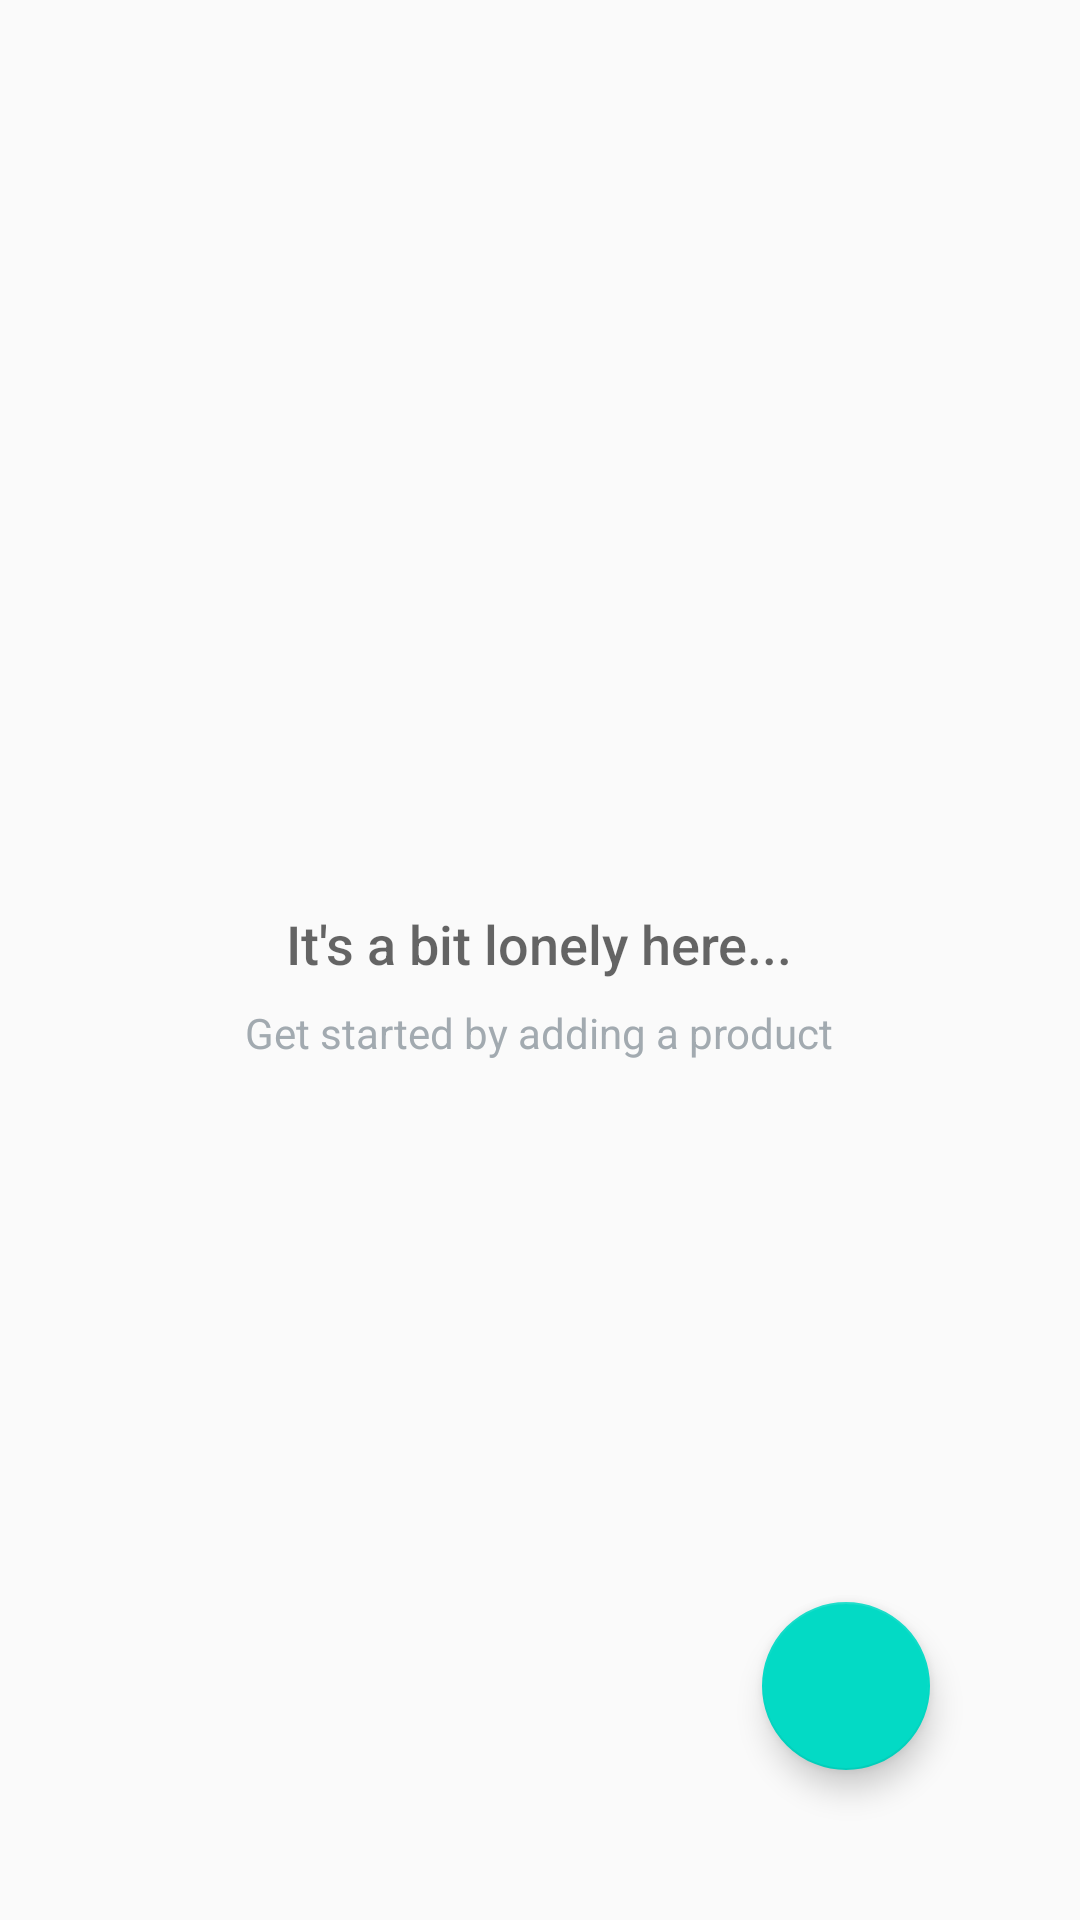

The Android layout XML behind this screen, and the referenced resources:
<!-- AndroidManifest.xml: application theme AppTheme -->
<!-- res/layout/activity_main.xml -->
<?xml version="1.0" encoding="utf-8"?>
<RelativeLayout xmlns:android="http://schemas.android.com/apk/res/android"
    xmlns:tools="http://schemas.android.com/tools"
    android:layout_width="match_parent"
    android:layout_height="match_parent"
    tools:context=".MainActivity">

    <ListView
        android:id="@+id/list"
        android:layout_width="match_parent"
        android:layout_height="match_parent" />

    
    <RelativeLayout
        android:id="@+id/empty_view"
        android:layout_width="wrap_content"
        android:layout_height="wrap_content"
        android:layout_centerInParent="true">

        <ImageView
            android:id="@+id/warehouse2_image"
            android:layout_width="wrap_content"
            android:layout_height="wrap_content"
            android:layout_centerHorizontal="true"
            android:src="@drawable/warehouse2" />

        <TextView
            android:id="@+id/empty_title_text"
            android:layout_width="wrap_content"
            android:layout_height="wrap_content"
            android:layout_below="@+id/warehouse2_image"
            android:layout_centerHorizontal="true"
            android:fontFamily="sans-serif-medium"
            android:paddingTop="16dp"
            android:text="@string/empty_view_title_text"
            android:textAppearance="?android:textAppearanceMedium" />

        <TextView
            android:id="@+id/empty_subtitle_text"
            android:layout_width="wrap_content"
            android:layout_height="wrap_content"
            android:layout_below="@+id/empty_title_text"
            android:layout_centerHorizontal="true"
            android:fontFamily="sans-serif"
            android:paddingTop="8dp"
            android:text="@string/empty_view_subtitle_text"
            android:textAppearance="?android:textAppearanceSmall"
            android:textColor="#A2AAB0" />
    </RelativeLayout>

    <android.support.design.widget.FloatingActionButton
        android:id="@+id/fab"
        android:layout_width="wrap_content"
        android:layout_height="wrap_content"
        android:layout_alignParentBottom="true"
        android:layout_alignParentRight="true"
        android:layout_margin="50dp"
        android:src="@drawable/baseline_add_circle_white_48" />
</RelativeLayout>
<!-- resources referenced by this layout -->
<resources>
  <string name="empty_view_subtitle_text">Get started by adding a product</string>
  <string name="empty_view_title_text">It\'s a bit lonely here...</string>
  <style name="AppTheme" parent="Theme.AppCompat.Light.DarkActionBar">
          
          <item name="colorPrimary">@color/colorPrimary</item>
          <item name="colorPrimaryDark">@color/colorPrimaryDark</item>
          <item name="colorAccent">@color/colorAccent</item>
      </style>
  <!-- not gathered from this repository: default colours our renderer supplied (Android Studio template values) -->
  <color name="colorPrimary">#FF6200EE</color>
  <color name="colorPrimaryDark">#FF3700B3</color>
  <color name="colorAccent">#FF03DAC5</color>
</resources>
